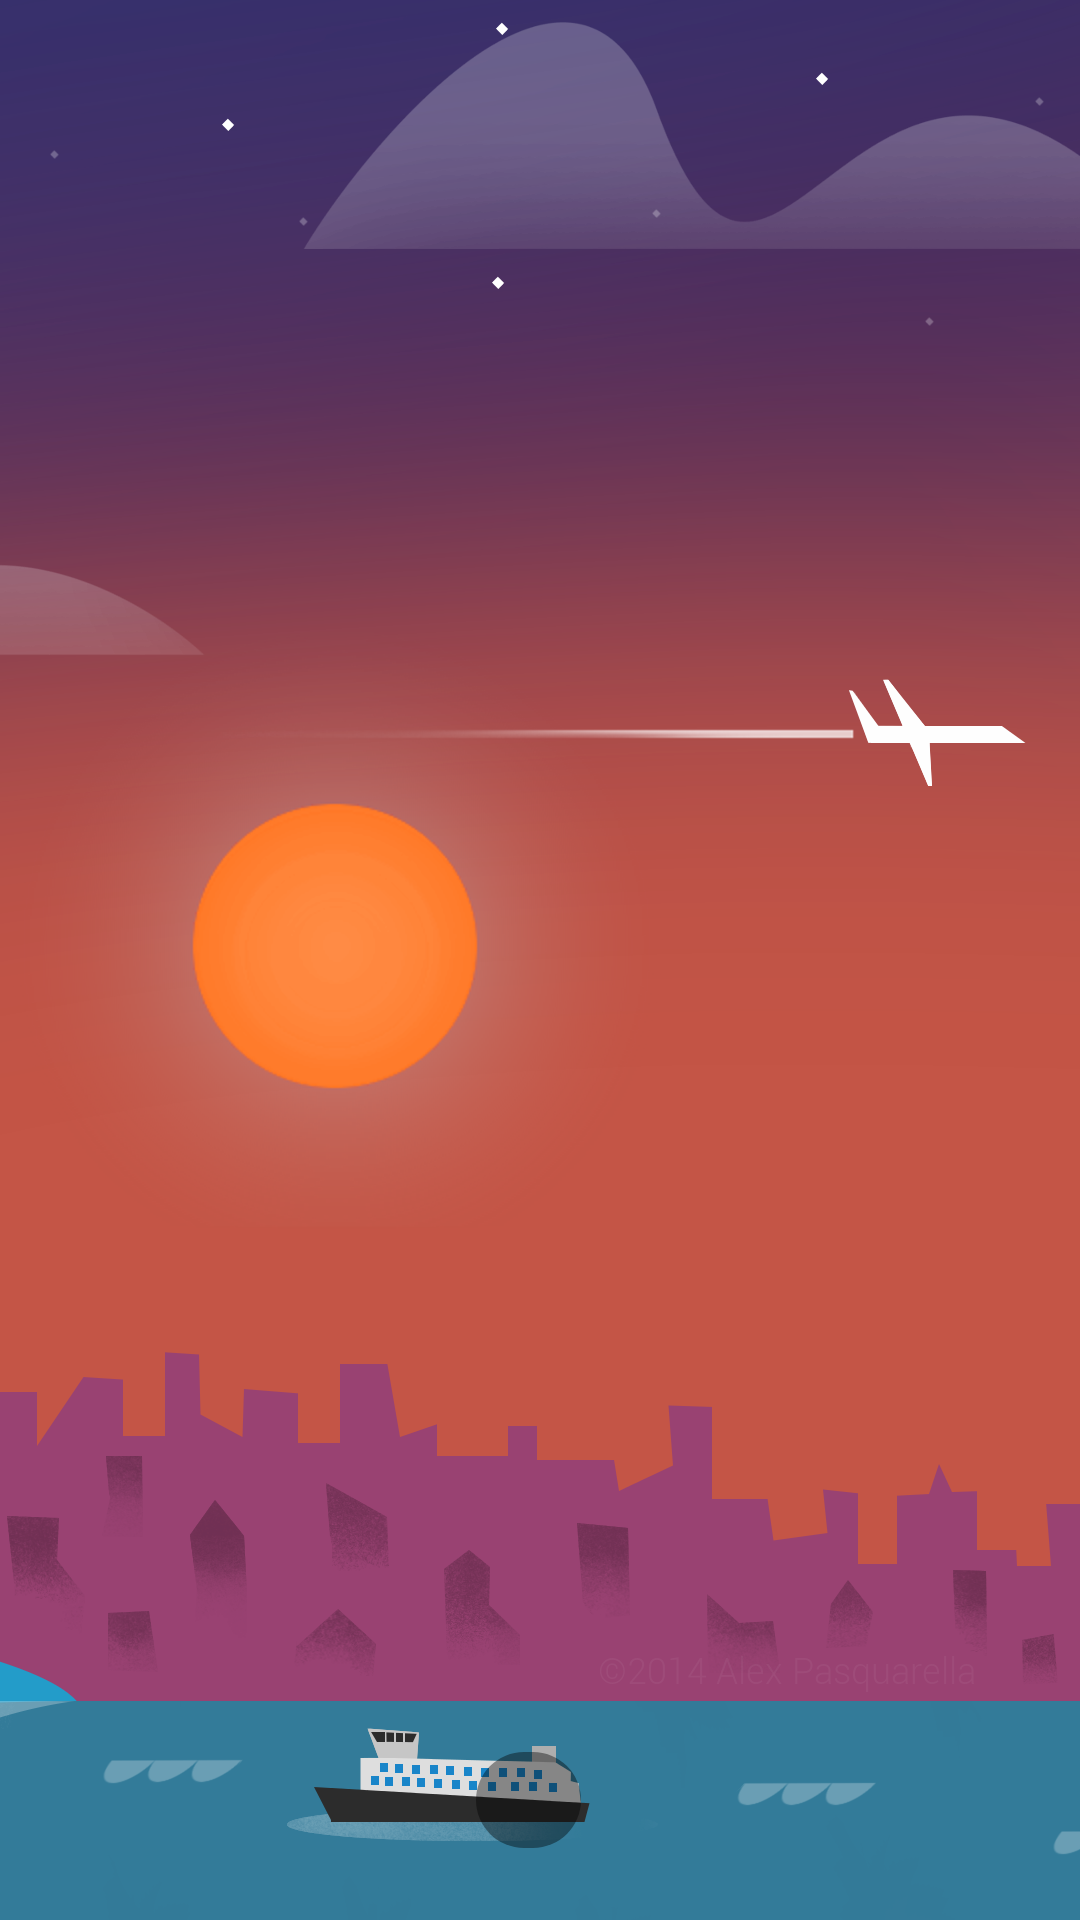

Write the Android layout XML for this screen, with the resource values it uses.
<!-- AndroidManifest.xml: application theme AppTheme -->
<!-- res/layout/activity_records.xml -->
<?xml version="1.0" encoding="utf-8"?>
<android.support.constraint.ConstraintLayout xmlns:android="http://schemas.android.com/apk/res/android"
    xmlns:app="http://schemas.android.com/apk/res-auto"
    xmlns:tools="http://schemas.android.com/tools"
    android:layout_width="match_parent"
    android:layout_height="match_parent"
    tools:context=".RecordsActivity"
    android:background="@drawable/records_bg">

    <android.support.v4.view.ViewPager
        android:id="@+id/slideViewPager"
        android:layout_width="match_parent"
        android:layout_height="600dp"></android.support.v4.view.ViewPager>

    <View
        android:layout_width="35dp"
        android:layout_height="32dp"
        android:background="@drawable/dots_bg"
        android:layout_marginBottom="24dp"
        android:layout_marginEnd="8dp"
        android:layout_marginStart="0dp"
        app:layout_constraintBottom_toBottomOf="parent"
        app:layout_constraintEnd_toEndOf="parent"
        app:layout_constraintStart_toStartOf="parent"/>

    <LinearLayout
        android:id="@+id/dotsLayout"
        android:layout_width="52dp"
        android:layout_height="32dp"
        android:layout_marginBottom="32dp"
        android:layout_marginEnd="8dp"
        android:layout_marginStart="12dp"
        android:orientation="horizontal"
        app:layout_constraintBottom_toBottomOf="parent"
        app:layout_constraintEnd_toEndOf="parent"
        app:layout_constraintHorizontal_bias="0.525"
        app:layout_constraintStart_toStartOf="parent"></LinearLayout>
</android.support.constraint.ConstraintLayout>
<!-- resources referenced by this layout -->
<resources>
  <!-- drawable dots_bg (drawable) -->
  <?xml version="1.0" encoding="utf-8"?>
  <shape android:shape="rectangle" xmlns:android="http://schemas.android.com/apk/res/android">
      <solid android:color="@color/black_overlay"/>
  
      <padding android:bottom="8dp"
          android:top="8dp"
          android:right="8dp"
          android:left="8dp"/>
      <corners android:radius="20dp"/>
  </shape>
  <!-- drawable records_bg: png bitmap (drawable, 326192 bytes) -->
  <style name="AppTheme" parent="Theme.AppCompat.Light.DarkActionBar">
          
          <item name="colorPrimary">@color/colorPrimary</item>
          <item name="colorPrimaryDark">@color/colorPrimaryDark</item>
          <item name="colorAccent">@color/colorAccent</item>
      </style>
  <color name="black_overlay">#66000000</color>
  <color name="colorPrimary">#FFC107</color>
  <color name="colorPrimaryDark">#FFA000</color>
  <color name="colorAccent">#FF4081</color>
</resources>
